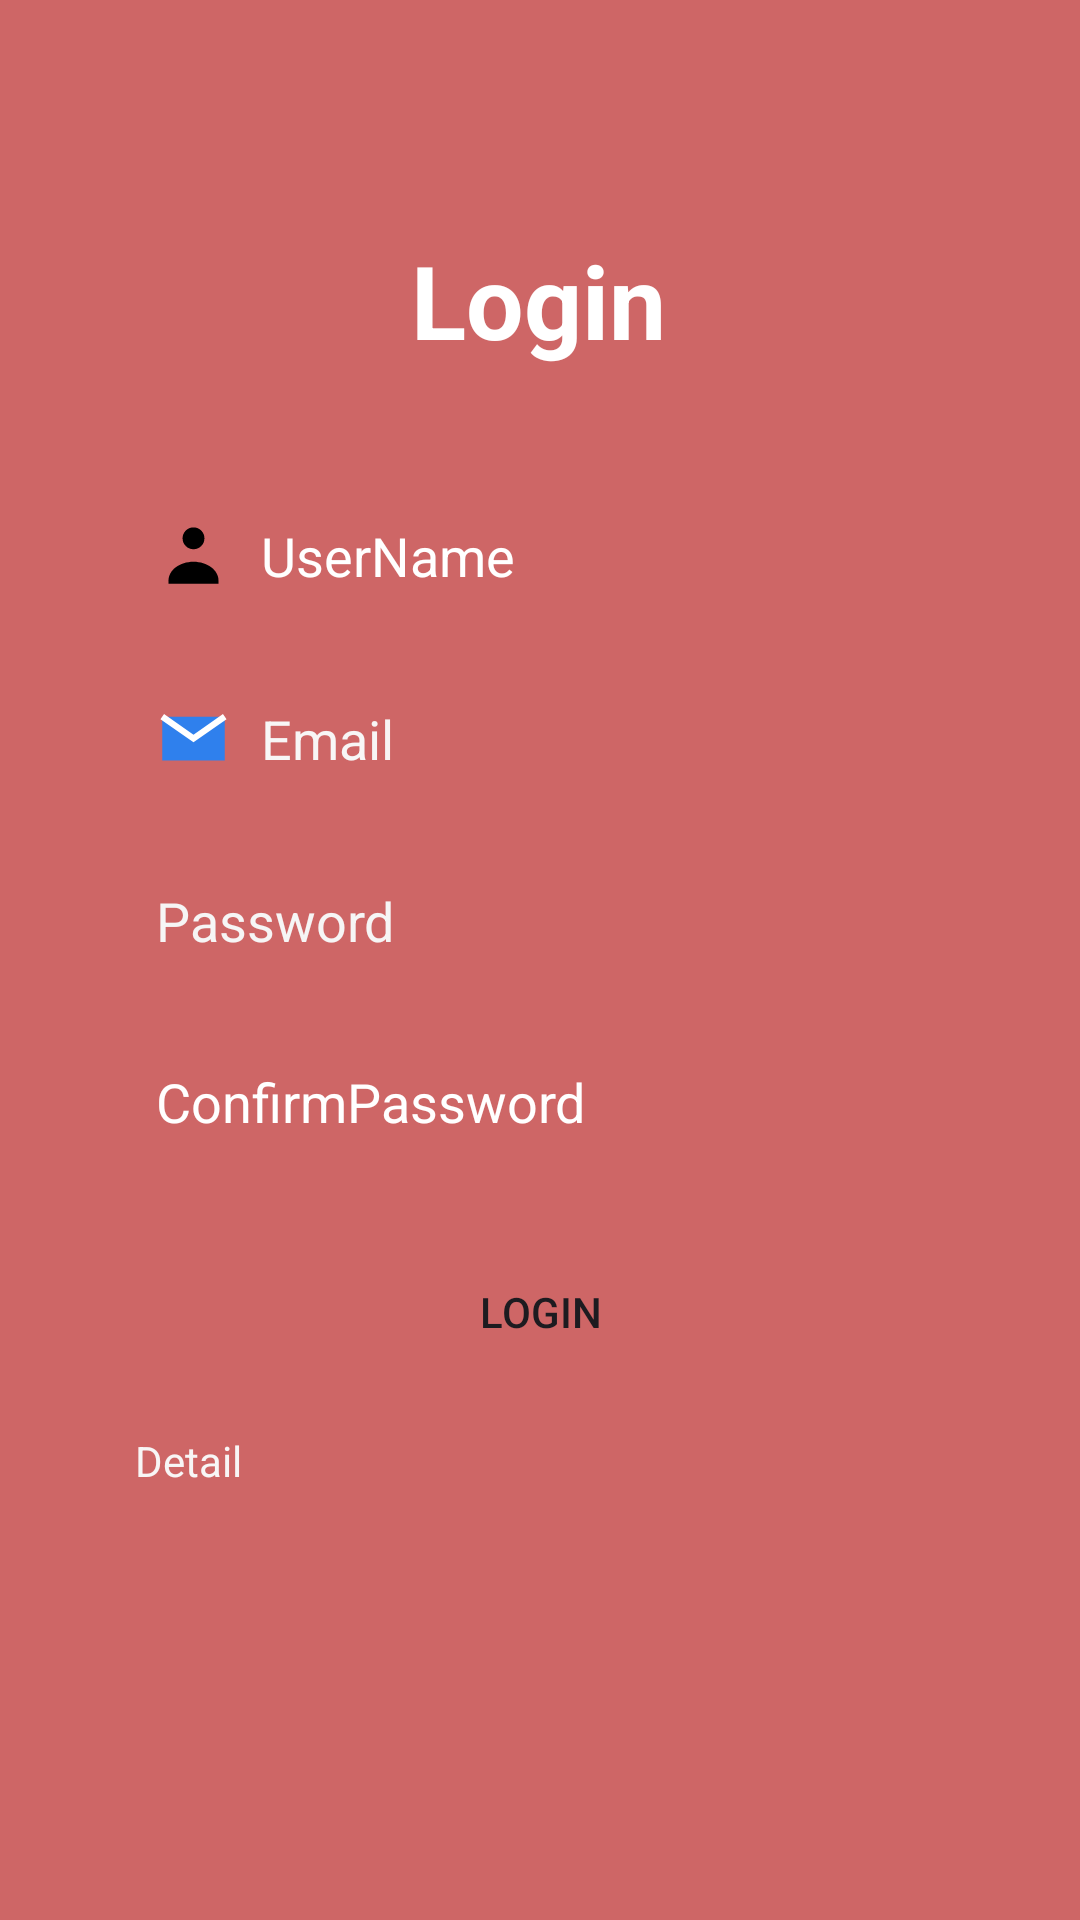

Android layout source for this screen:
<!-- AndroidManifest.xml: application theme Theme.TranMinhChien2206 -->
<!-- res/layout/activity_create_account.xml -->
<?xml version="1.0" encoding="utf-8"?>
<androidx.constraintlayout.widget.ConstraintLayout xmlns:android="http://schemas.android.com/apk/res/android"
    xmlns:app="http://schemas.android.com/apk/res-auto"
    xmlns:tools="http://schemas.android.com/tools"
    android:id="@+id/main"
    android:layout_width="match_parent"
    android:layout_height="match_parent"
    android:background="#CE6666"
    tools:context=".MainActivity">

    <TextView
        android:id="@+id/textView"
        android:layout_width="wrap_content"
        android:layout_height="wrap_content"
        android:text="Login"
        android:textColor="#FFFFFF"
        android:textSize="34sp"
        android:textStyle="bold"
        app:layout_constraintBottom_toBottomOf="parent"
        app:layout_constraintEnd_toEndOf="parent"
        app:layout_constraintHorizontal_bias="0.498"
        app:layout_constraintStart_toStartOf="parent"
        app:layout_constraintTop_toTopOf="parent"
        app:layout_constraintVertical_bias="0.13" />

    <EditText
        android:id="@+id/editTextText"
        android:layout_width="0dp"
        android:layout_height="wrap_content"
        android:layout_marginStart="32dp"
        android:layout_marginTop="40dp"
        android:layout_marginEnd="32dp"
        android:background="@drawable/input_bg"
        android:drawableLeft="@drawable/ic_user"
        android:drawablePadding="10dp"
        android:ems="10"
        android:hint="UserName"
        android:inputType="text"
        android:paddingLeft="20dp"
        android:paddingTop="10dp"
        android:paddingRight="10dp"
        android:paddingBottom="10dp"
        android:textColorHint="#FFFFFF"
        app:layout_constraintEnd_toEndOf="parent"
        app:layout_constraintStart_toStartOf="parent"
        app:layout_constraintTop_toBottomOf="@+id/textView" />

    <EditText
        android:id="@+id/editTextText2"
        android:layout_width="0dp"
        android:layout_height="wrap_content"
        android:layout_marginTop="16dp"
        android:background="@drawable/input_bg"
        android:drawableLeft="@drawable/ic_email"
        android:drawablePadding="10dp"
        android:ems="10"
        android:hint="Email"
        android:inputType="text"
        android:paddingLeft="20dp"
        android:paddingTop="10dp"
        android:paddingRight="10dp"
        android:paddingBottom="10dp"
        android:textColorHint="#F8F6F6"
        app:layout_constraintEnd_toEndOf="@+id/editTextText"
        app:layout_constraintStart_toStartOf="@+id/editTextText"
        app:layout_constraintTop_toBottomOf="@+id/editTextText" />

    <EditText
        android:id="@+id/editTextText3"
        android:layout_width="0dp"
        android:layout_height="wrap_content"
        android:layout_marginTop="16dp"
        android:background="@drawable/input_bg"
        android:ems="10"
        android:hint="Password"
        android:inputType="text"
        android:paddingLeft="20dp"
        android:paddingTop="10dp"
        android:paddingRight="10dp"
        android:paddingBottom="10dp"
        android:textColorHint="#F6F5F5"
        app:layout_constraintEnd_toEndOf="@+id/editTextText2"
        app:layout_constraintStart_toStartOf="@+id/editTextText2"
        app:layout_constraintTop_toBottomOf="@+id/editTextText2" />

    <EditText
        android:id="@+id/editTextText4"
        android:layout_width="0dp"
        android:layout_height="wrap_content"
        android:layout_marginTop="16dp"
        android:background="@drawable/input_bg"
        android:ems="10"
        android:hint="ConfirmPassword"
        android:inputType="text"
        android:paddingLeft="20dp"
        android:paddingTop="10dp"
        android:paddingRight="10dp"
        android:paddingBottom="10dp"
        android:textColorHint="#FFFFFF"
        app:layout_constraintEnd_toEndOf="@+id/editTextText3"
        app:layout_constraintStart_toStartOf="@+id/editTextText3"
        app:layout_constraintTop_toBottomOf="@+id/editTextText3" />

    <Button
        android:id="@+id/button"
        android:layout_width="0dp"
        android:layout_height="wrap_content"
        android:layout_marginTop="24dp"
        android:background="@drawable/btn_bg"
        android:text="Login"
        android:textColorLink="#FBFBFB"
        app:layout_constraintEnd_toEndOf="@+id/editTextText4"
        app:layout_constraintStart_toStartOf="@+id/editTextText4"
        app:layout_constraintTop_toBottomOf="@+id/editTextText4" />

    <TextView
        android:id="@+id/textView2"
        android:layout_width="wrap_content"
        android:layout_height="wrap_content"
        android:layout_marginTop="16dp"
        android:text="Detail"
        android:textColor="#F8F6F6"
        app:layout_constraintEnd_toEndOf="@+id/button"
        app:layout_constraintHorizontal_bias="0.05"
        app:layout_constraintStart_toStartOf="@+id/button"
        app:layout_constraintTop_toBottomOf="@+id/button" />

</androidx.constraintlayout.widget.ConstraintLayout>
<!-- resources referenced by this layout -->
<resources>
  <!-- drawable ic_email (drawable) -->
  <?xml version="1.0" encoding="utf-8"?>
  <vector xmlns:android="http://schemas.android.com/apk/res/android"
      android:width="25dp"
      android:height="25dp"
      android:viewportWidth="24"
      android:viewportHeight="24">
  
      
      <path
          android:fillColor="#2F80ED"
          android:pathData="M2,5h20v14H2z"/>
  
      
      <path
          android:strokeColor="#FFFFFF"
          android:strokeWidth="2"
          android:fillColor="@android:color/transparent"
          android:pathData="M2,5 L12,12 L22,5"/>
  </vector>
  <!-- drawable ic_user (drawable) -->
  <?xml version="1.0" encoding="utf-8"?>
  <vector xmlns:android="http://schemas.android.com/apk/res/android"
      android:width="25dp"
      android:height="25dp"
      android:viewportWidth="24"
      android:viewportHeight="24">
  
      
      <path
          android:fillColor="#000000"
          android:pathData="M12,3
                            a3.5,3.5 0 1,0 0,7
                            a3.5,3.5 0 1,0 0,-7"/>
      
      <path
          android:fillColor="#000000"
          android:pathData="M4,20
                            c0,-3.3 3.6,-6 8,-6
                            s8,2.7 8,6
                            v1
                            H4
                            v-1z"/>
  </vector>
  <style name="Theme.TranMinhChien2206" parent="Base.Theme.TranMinhChien2206" />
  <style name="Base.Theme.TranMinhChien2206" parent="Theme.Material3.DayNight.NoActionBar">
          
          
      </style>
</resources>
